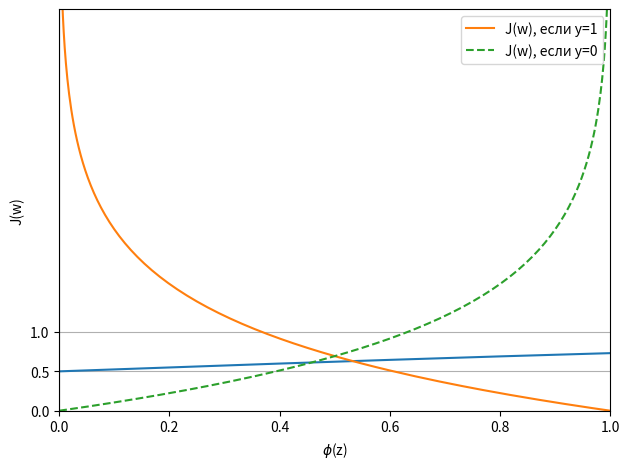

Write Python code to recreate this figure.
import matplotlib.pyplot as plt
import numpy as np
def sigmoid(z):
    return 1.0 / (1.0 + np.exp(-z))
z = np.arange(-7, 7, 0.1)
phi_z = sigmoid(z)
plt.plot (z, phi_z)
plt.axvline(0.0, color='k')
plt.ylim(-0.1, 1.1)
plt.xlabel('z')
plt.ylabel('$\phi (z)$')
# отметки и линия координатой сетки оси у
plt.yticks([0.0, 0.5, 1.0])
ax = plt.gca()
ax.yaxis.grid(True)
plt.tight_layout()
plt.show()

def cost_1 (z):
    return - np.log(sigmoid(z))
def cost_0(z):
    return - np.log(1 - sigmoid(z))
z = np.arange(-10, 10, 0.1)
phi_z = sigmoid(z)
cl = [cost_1(x) for x in z]
plt.plot(phi_z, cl, label='J(w), если y=1')
c0 = [cost_0(x) for x in z]
plt.plot(phi_z, c0, linestyle='--', label='J(w), если y=0')
plt.ylim(0.0, 5.1)
plt.xlim([0, 1])
plt.xlabel('$\phi$(z)')
plt.ylabel('J(w)')
plt.legend(loc='best')
plt.tight_layout()
plt.show()